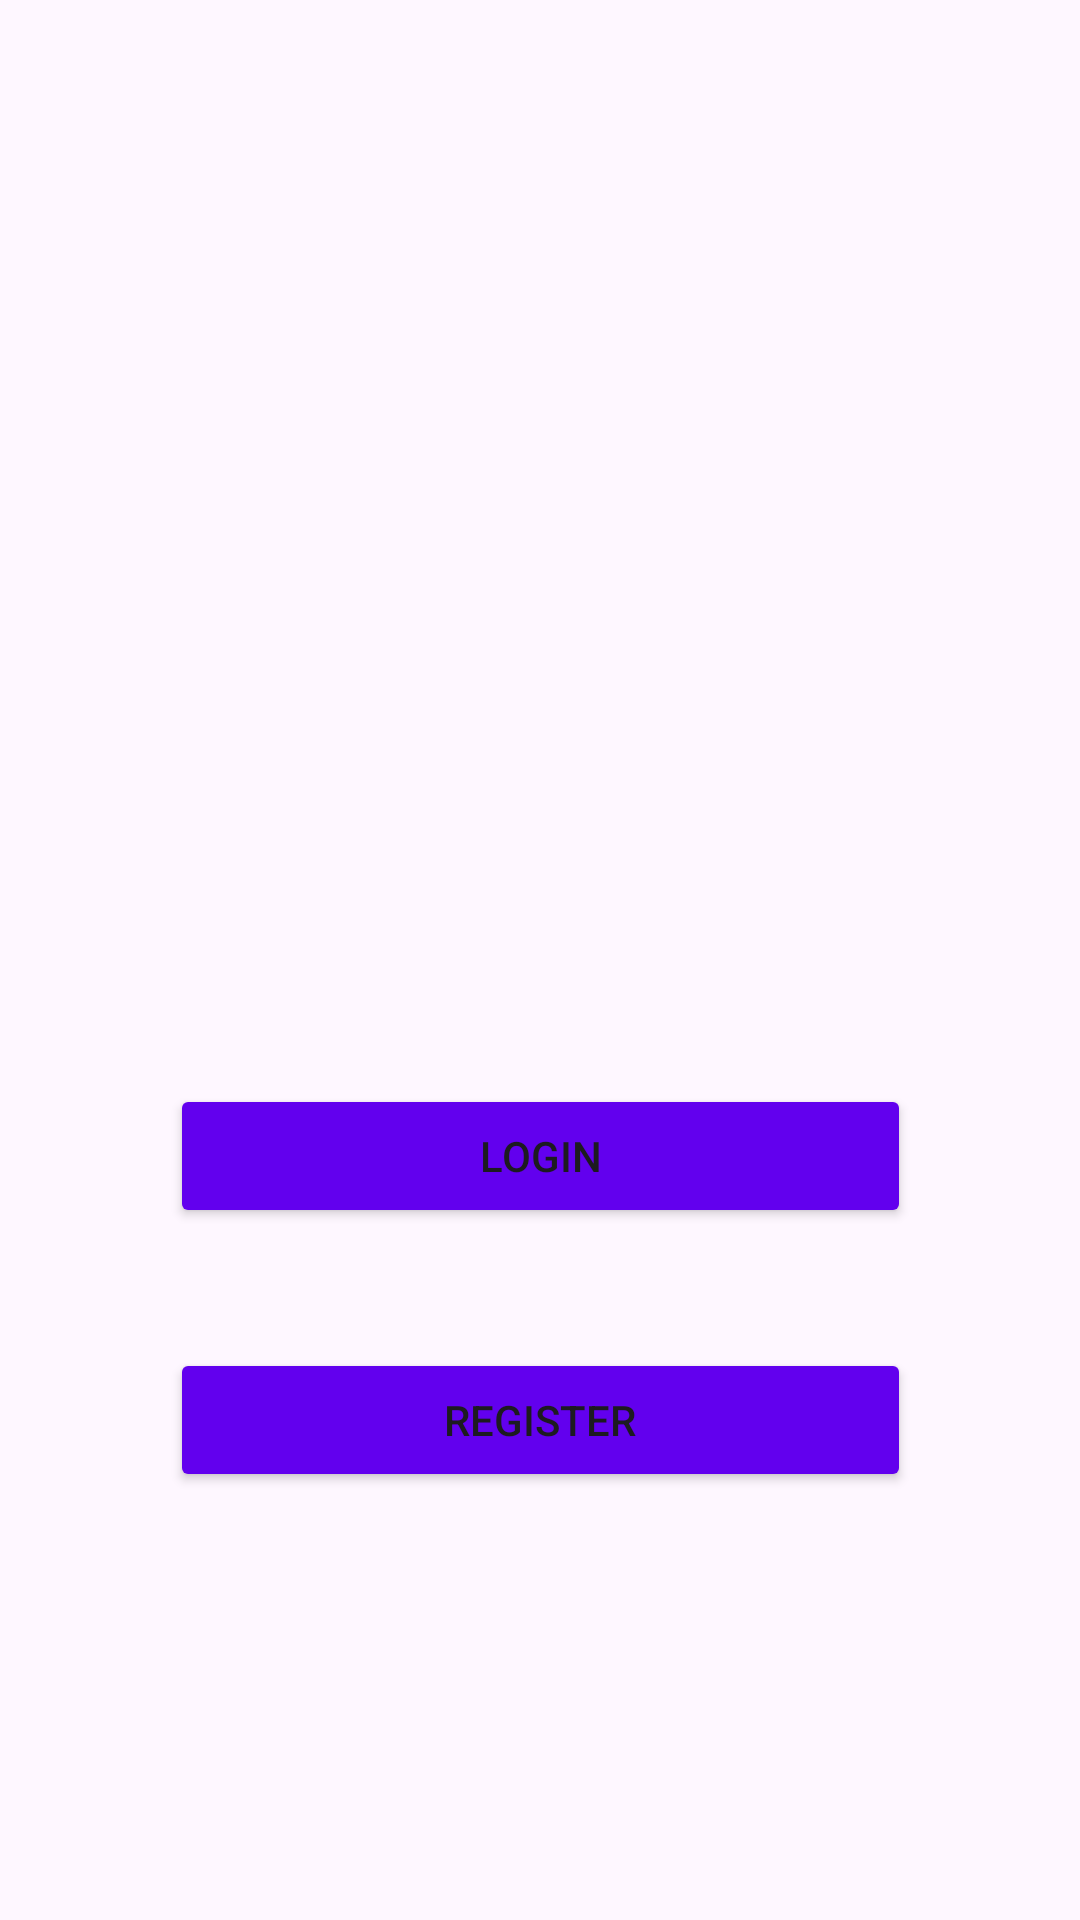

This screen was rendered from an Android layout file. Write that file and the resources it references.
<!-- AndroidManifest.xml: application theme Theme.Bank_App -->
<!-- res/layout/activity_main.xml -->
<?xml version="1.0" encoding="utf-8"?>
<androidx.constraintlayout.widget.ConstraintLayout
    xmlns:android="http://schemas.android.com/apk/res/android"
    xmlns:app="http://schemas.android.com/apk/res-auto"
    xmlns:tools="http://schemas.android.com/tools"
    android:layout_width="match_parent"
    android:layout_height="match_parent"
    tools:context=".MainActivity"
    android:background="@drawable/blue_bb">

    <Button
        android:id="@+id/btn_register"
        android:layout_width="247dp"
        android:layout_height="wrap_content"
        android:layout_alignParentStart="true"
        android:layout_alignParentTop="true"
        android:layout_alignParentEnd="true"
        android:layout_alignParentBottom="true"
        android:backgroundTint="@color/design_default_color_primary"
        android:text="Register"
        app:layout_constraintBottom_toBottomOf="parent"
        app:layout_constraintEnd_toEndOf="parent"
        app:layout_constraintStart_toStartOf="parent"
        app:layout_constraintTop_toTopOf="parent"
        app:layout_constraintVertical_bias="0.759" />

    <Button
        android:id="@+id/btn_login"
        android:layout_width="247dp"
        android:layout_height="wrap_content"
        android:layout_marginBottom="88dp"
        android:backgroundTint="@color/design_default_color_primary"
        android:text="Login"
        app:layout_constraintBottom_toBottomOf="@+id/btn_register"
        app:layout_constraintEnd_toEndOf="parent"
        app:layout_constraintStart_toStartOf="parent" />

</androidx.constraintlayout.widget.ConstraintLayout>
<!-- resources referenced by this layout -->
<resources>
  <style name="Theme.Bank_App" parent="Base.Theme.Bank_App" />
  <style name="Base.Theme.Bank_App" parent="Theme.Material3.DayNight.NoActionBar">
          
          
      </style>
</resources>
